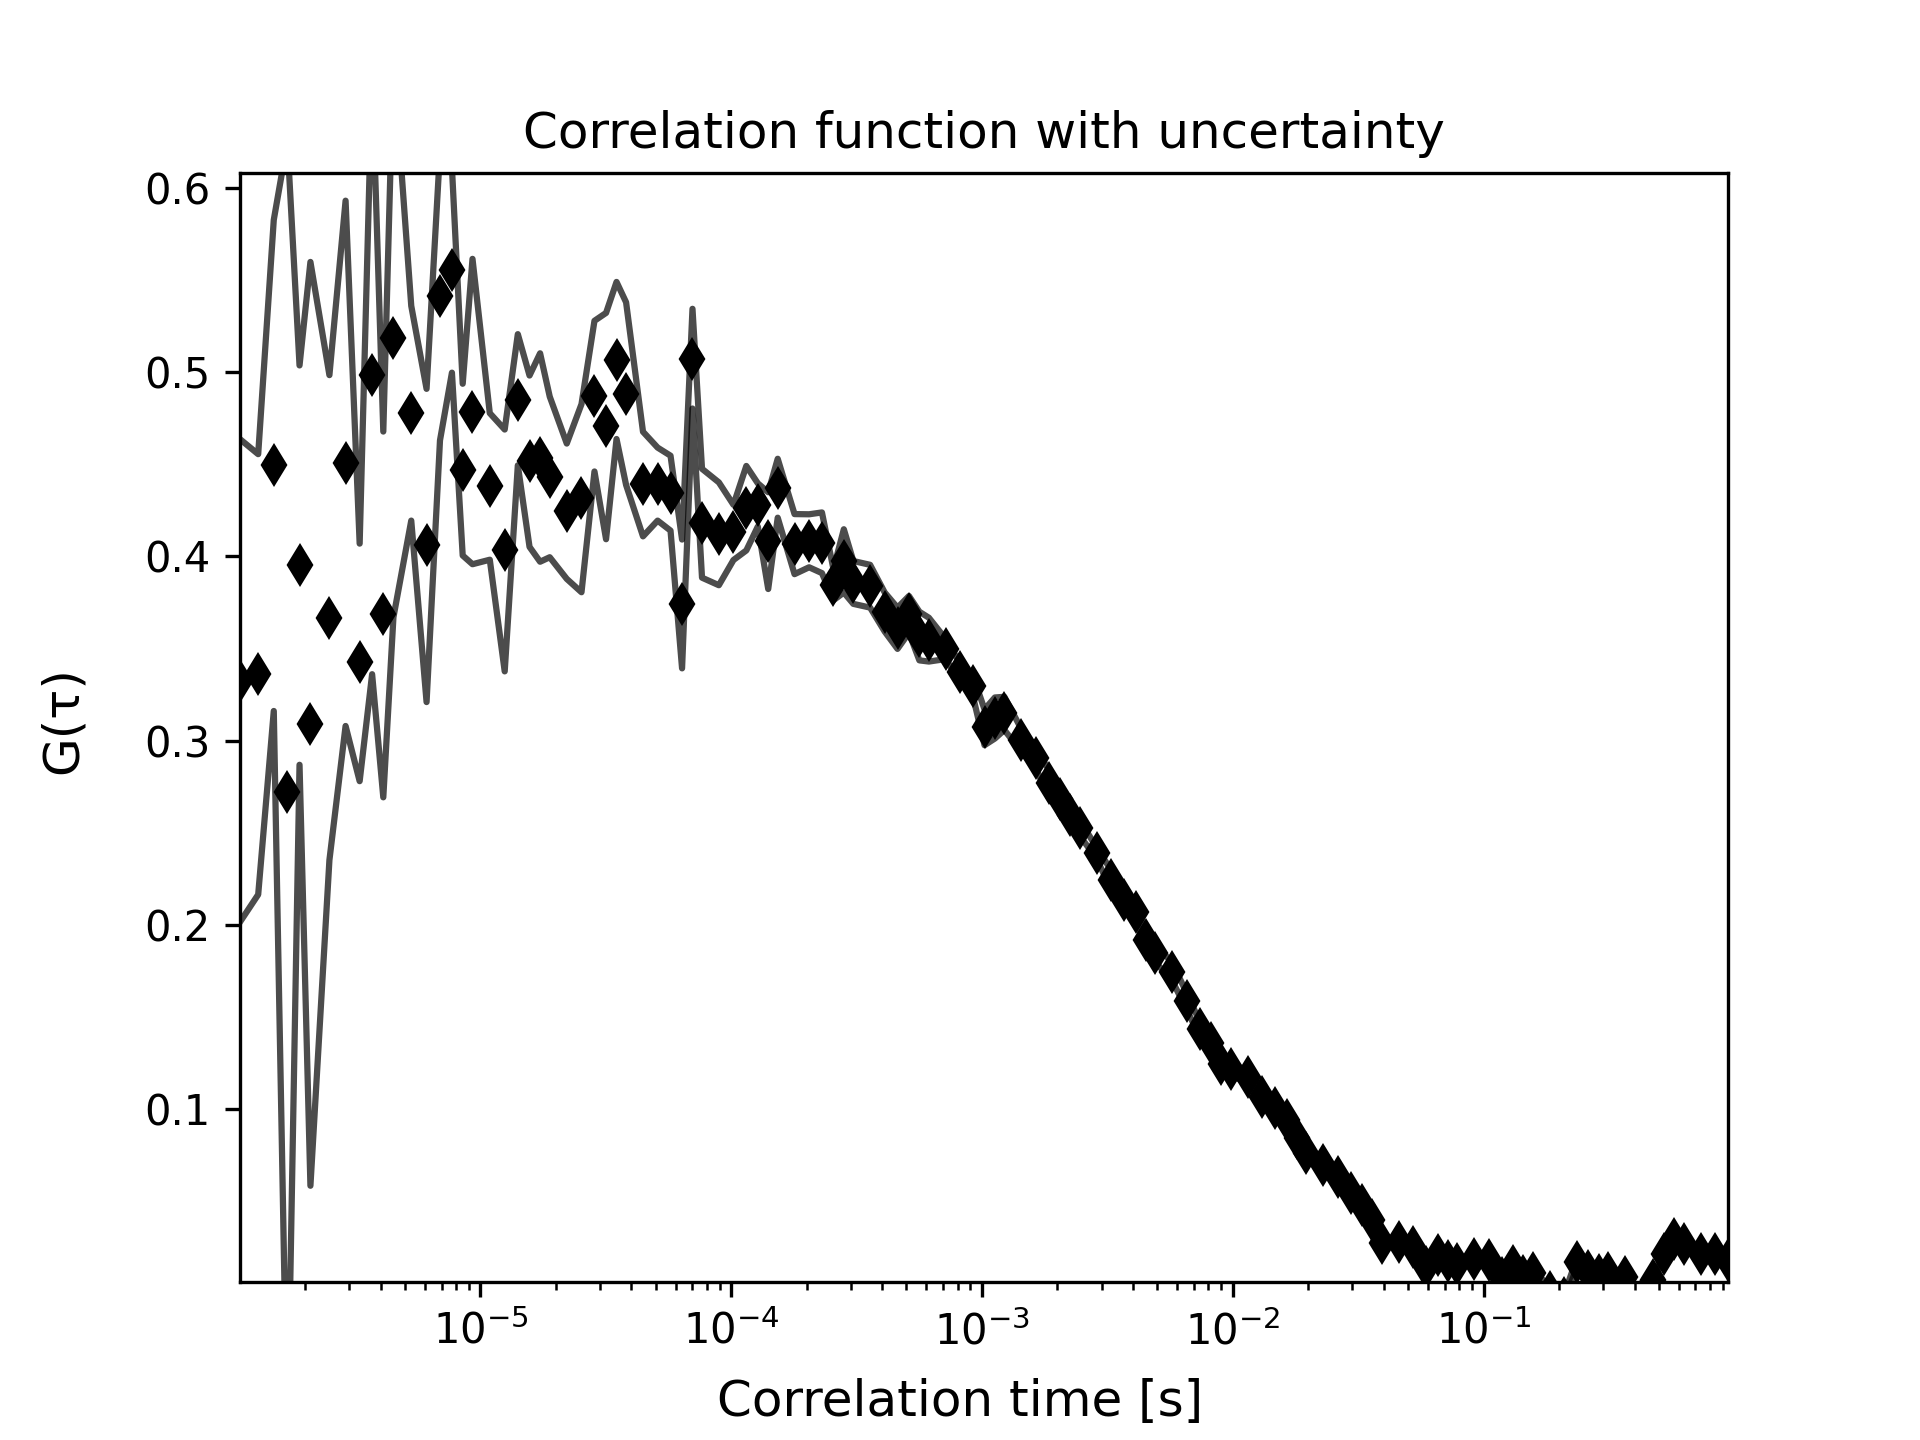

Source data for this figure (header and first rows):
1.1000264006336153e-06, 0.33252878052831014, 6785.696831963329, 0.1310399431052989
1.300031200748818e-06, 0.3359, 6786, 0.1195
1.5000360008640208e-06, 0.4493, 10, 0.1333
1.7000408009792235e-06, 0.2721, 0.0, 0.3529
1.9000456010944263e-06, 0.3952, 0.0, 0.1084
2.100050401209629e-06, 0.309, 0.0, 0.2507
2.5000600014400345e-06, 0.3667, 0.0, 0.1316
2.9000696016704403e-06, 0.4504, 0.0, 0.1426
3.3000792019008456e-06, 0.3424, 0.0, 0.06448
3.700088802131251e-06, 0.4983, 0.0, 0.1624
4.100098402361657e-06, 0.3684, 0.0, 0.09927
4.500108002592062e-06, 0.5183, 0.0, 0.1514
5.300127203052873e-06, 0.4776, 0.0, 0.05827
6.100146403513685e-06, 0.4059, 0.0, 0.085
6.900165603974496e-06, 0.5414, 0.0, 0.07851
7.700184804435307e-06, 0.5554, 0.0, 0.0557
8.500204004896118e-06, 0.447, 0.0, 0.04661
9.300223205356928e-06, 0.4786, 0.0, 0.08287
1.0900261606278551e-05, 0.4379, 0.0, 0.03978
1.2500300007200173e-05, 0.4032, 0.0, 0.06564
1.4100338408121794e-05, 0.485, 0.0, 0.03561
1.570037680904342e-05, 0.4516, 0.0, 0.04651
1.730041520996504e-05, 0.4536, 0.0, 0.05657
1.890045361088666e-05, 0.4431, 0.0, 0.0436
2.2100530412729907e-05, 0.4244, 0.0, 0.03673
2.530060721457315e-05, 0.4315, 0.0, 0.05106
2.8500684016416392e-05, 0.4869, 0.0, 0.04089
3.170076081825964e-05, 0.4707, 0.0, 0.06142
3.4900837620102884e-05, 0.5063, 0.0, 0.04263
3.810091442194613e-05, 0.4883, 0.0, 0.04957
4.450106802563262e-05, 0.4392, 0.0, 0.02839
5.0901221629319104e-05, 0.4392, 0.0, 0.01981
5.730137523300559e-05, 0.4343, 0.0, 0.02033
6.370152883669208e-05, 0.3741, 0.0, 0.03496
7.010168244037858e-05, 0.5073, 0.0, 0.02706
7.650183604406506e-05, 0.4179, 0.0, 0.02955
8.930214325143803e-05, 0.4122, 0.0, 0.02791
0.0001021, 0.413, 0.0, 0.01499
0.0001149, 0.4261, 0.0, 0.02292
0.0001277, 0.4279, 0.0, 0.01173
0.0001405, 0.4085, 0.0, 0.02626
0.0001533, 0.4369, 0.0, 0.01599
0.0001789, 0.4066, 0.0, 0.0163
0.0002045, 0.4084, 0.0, 0.01438
0.0002301, 0.4073, 0.0, 0.01646
0.0002557, 0.3846, 0.0, 0.008476
0.0002813, 0.3975, 0.0, 0.01718
0.0003069, 0.3858, 0.0, 0.01163
0.0003581, 0.3837, 0.0, 0.01161
0.0004093, 0.3698, 0.0, 0.01061
0.0004605, 0.3609, 0.0, 0.01118
0.0005117, 0.3684, 0.0, 0.009981
0.0005629, 0.3567, 0.0, 0.01319
0.0006141, 0.3547, 0.0, 0.0119
0.0007165, 0.3497, 0.0, 0.005467
0.0008189, 0.3369, 0.0, 0.004837
0.0009213, 0.3294, 0.0, 0.005593
0.001024, 0.3072, 0.0, 0.009722
0.001126, 0.3122, 0.0, 0.01113
0.001229, 0.3147, 0.0, 0.009
0.001433, 0.3002, 0.0, 0.006182
... 56 more rows
